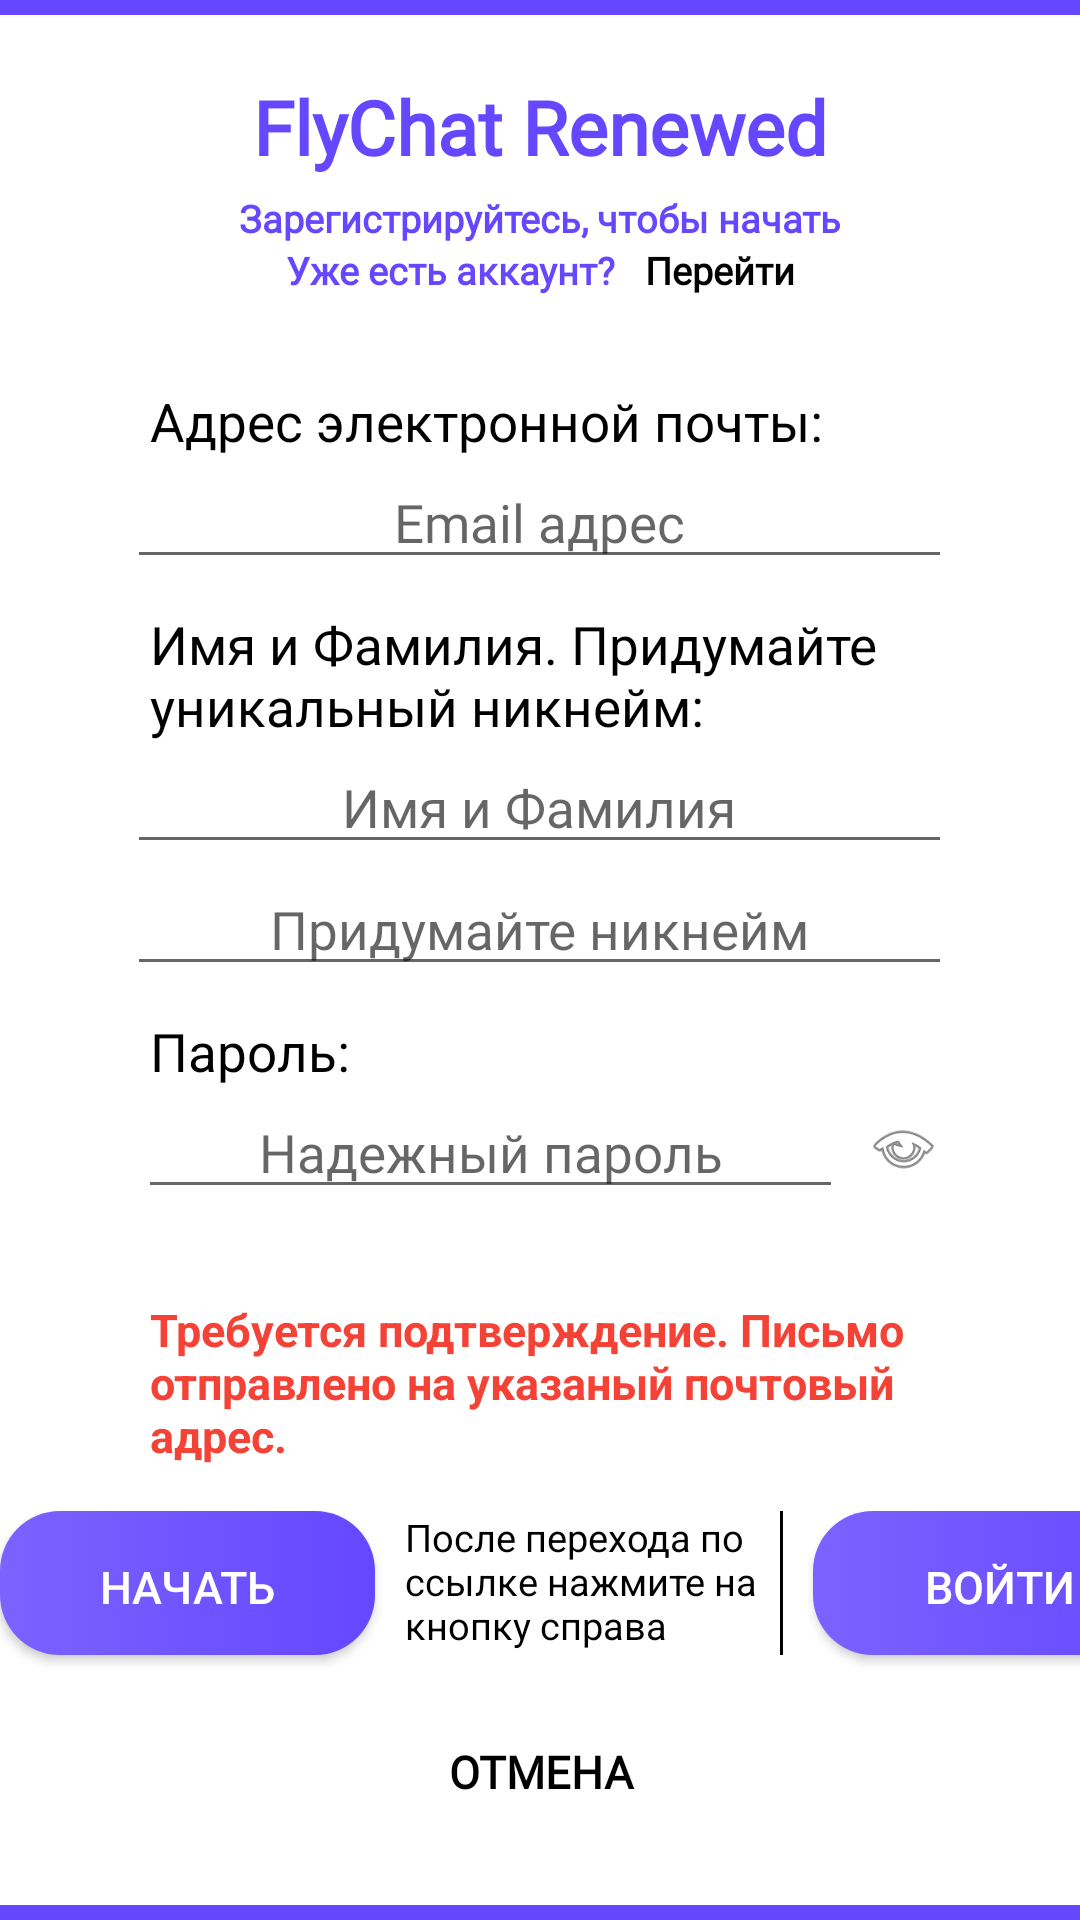

Produce the Android XML layout that renders to this screen, including the resource entries it uses.
<!-- AndroidManifest.xml: application theme Theme.FlyChat -->
<!-- res/layout/activity_registration.xml -->
<?xml version="1.0" encoding="utf-8"?>
<LinearLayout xmlns:android="http://schemas.android.com/apk/res/android"
    android:layout_width="match_parent"
    android:layout_height="match_parent"
    android:background="?attr/colorPrimaryVariant"
    android:gravity="center"
    android:orientation="vertical"
    android:paddingTop="5sp"
    android:paddingBottom="5sp">

    <ScrollView
        android:layout_width="match_parent"
        android:layout_height="match_parent"
        android:background="?attr/colorOnPrimary"
        android:fillViewport="true">

        <LinearLayout
            android:layout_width="match_parent"
            android:layout_height="match_parent"
            android:background="?attr/colorOnPrimary"
            android:gravity="center"
            android:orientation="vertical">

            <TextView
                style="@style/Font"
                android:layout_width="match_parent"
                android:layout_height="wrap_content"
                android:layout_marginLeft="30sp"
                android:layout_marginTop="10sp"
                android:layout_marginRight="30sp"
                android:layout_marginBottom="5sp"
                android:gravity="center"
                android:text="@string/welcome_message1"
                android:textColor="?attr/colorPrimaryVariant"
                android:textSize="25sp"
                android:textStyle="bold" />

            <TextView
                style="@style/FontThinner"
                android:layout_width="match_parent"
                android:layout_height="wrap_content"
                android:layout_marginLeft="30sp"
                android:layout_marginRight="30sp"
                android:gravity="center"
                android:text="@string/welcome_message2"
                android:textColor="?attr/colorPrimaryVariant"
                android:textSize="12.5sp"
                android:textStyle="bold" />

            <LinearLayout
                android:layout_width="wrap_content"
                android:layout_height="wrap_content"
                android:layout_marginLeft="30sp"
                android:layout_marginRight="30sp"
                android:layout_marginBottom="30sp"
                android:orientation="horizontal">

                <TextView
                    style="@style/FontThinner"
                    android:layout_width="match_parent"
                    android:layout_height="wrap_content"
                    android:layout_marginEnd="10sp"
                    android:gravity="center"
                    android:text="@string/already_have_account"
                    android:textColor="?attr/colorPrimaryVariant"
                    android:textSize="12.5sp"
                    android:textStyle="bold" />

                <TextView
                    android:id="@+id/have_account"
                    style="@style/Font"
                    android:layout_width="wrap_content"
                    android:layout_height="match_parent"
                    android:layout_gravity="center"
                    android:fontFamily="@font/montserrat_medium"
                    android:text="Перейти"
                    android:textColor="@color/black"
                    android:textSize="12.5sp"
                    android:textStyle="bold" />

            </LinearLayout>


            <TextView
                android:layout_width="match_parent"
                android:layout_height="wrap_content"
                android:layout_marginLeft="50sp"
                android:layout_marginRight="50sp"
                android:gravity="left"
                android:text="@string/above_email_address"
                android:textColor="?attr/colorOnSecondary"
                android:textSize="17.5sp" />

            <EditText
                android:id="@+id/set_email"
                style="@style/FontThinner"
                android:layout_width="275sp"
                android:layout_height="wrap_content"
                android:layout_marginBottom="10sp"
                android:gravity="center"
                android:hint="@string/email_address"
                android:importantForAutofill="no"
                android:inputType="textEmailAddress"
                android:textSize="17.5sp" />

            <TextView
                android:layout_width="match_parent"
                android:layout_height="wrap_content"
                android:layout_marginLeft="50sp"
                android:layout_marginRight="50sp"
                android:gravity="left"
                android:text="@string/above_name_surname"
                android:textColor="?attr/colorOnSecondary"
                android:textSize="17.5sp" />

            

            <EditText
                android:id="@+id/set_name"
                style="@style/FontThinner"
                android:layout_width="275sp"
                android:layout_height="wrap_content"
                android:digits="abcdefghijklmnopqrstuvwxyz_ABCDEFGHIJKLMNOPQRSTUVWXYZ абвгдеёжзийклмнопрстуфхцчшщъыьэюяАБВГДЕЁЖЗИЙКЛМНОПРСТУФХЦЧШЩЪЫЬЭЮЯ"
                android:gravity="center"
                android:hint="@string/name_surname"
                android:importantForAutofill="no"
                android:inputType="text"
                android:textSize="17.5sp" />

            <EditText
                android:id="@+id/set_nick"
                style="@style/FontThinner"
                android:layout_width="275sp"
                android:layout_height="wrap_content"
                android:layout_marginBottom="10sp"
                android:digits="0123456789.abcdefghijklmnopqrstuvwxyz_ABCDEFGHIJKLMNOPQRSTUVWXYZ"
                android:gravity="center"
                android:hint="@string/nickname"
                android:importantForAutofill="no"
                android:inputType="text"
                android:textSize="17.5sp" />

            <TextView
                android:layout_width="match_parent"
                android:layout_height="wrap_content"
                android:layout_marginLeft="50sp"
                android:layout_marginRight="50sp"
                android:gravity="left"
                android:text="@string/above_password"
                android:textColor="?attr/colorOnSecondary"
                android:textSize="17.5sp" />

            

            <LinearLayout
                android:layout_width="wrap_content"
                android:layout_height="wrap_content"
                android:layout_marginBottom="30sp"
                android:orientation="horizontal">

                <EditText
                    android:id="@+id/set_password"
                    style="@style/FontThinner"
                    android:layout_width="235sp"
                    android:layout_height="wrap_content"
                    android:digits="0123456789.abcdefghijklmnopqrstuvwxyz_ABCDEFGHIJKLMNOPQRSTUVWXYZ"
                    android:gravity="center"
                    android:hint="@string/strong_password"
                    android:importantForAutofill="no"
                    android:inputType="textPassword"
                    android:textSize="17.5sp" />

                <Button
                    android:id="@+id/btn_view_password"
                    style="@style/Widget.AppCompat.Button.Borderless.Colored"
                    android:layout_width="25sp"
                    android:layout_height="25sp"
                    android:layout_gravity="center"
                    android:layout_marginStart="7.5sp"
                    android:background="@android:drawable/ic_menu_view" />

            </LinearLayout>

            <TextView
                android:id="@+id/alaalarm"
                android:layout_width="match_parent"
                android:layout_height="wrap_content"
                android:layout_marginLeft="50sp"
                android:layout_marginRight="50sp"
                android:layout_marginBottom="15sp"
                android:gravity="left"
                android:text="@string/alarm_reg"
                android:textColor="#F44336"
                android:textSize="15sp"
                android:textStyle="bold" />

            <LinearLayout
                android:layout_width="wrap_content"
                android:layout_height="wrap_content"
                android:clipChildren="false"
                android:orientation="horizontal">

                <androidx.appcompat.widget.AppCompatButton
                    android:id="@+id/btn_register"
                    style="@style/ButtonStyle"
                    android:layout_width="125sp"
                    android:layout_height="wrap_content"
                    android:layout_marginEnd="10sp"
                    android:layout_marginBottom="15sp"
                    android:text="@string/get_link"
                    android:textColor="@color/white"
                    android:textSize="15sp" />

                <TextView
                    android:id="@+id/replacement_register"
                    android:layout_width="125sp"
                    android:layout_height="match_parent"
                    android:text="@string/after_gone_btn"
                    android:textColor="@color/black"
                    android:textSize="12.5sp" />

                <View
                    android:layout_width="1dp"
                    android:layout_height="match_parent"
                    android:layout_marginEnd="10sp"
                    android:layout_marginBottom="15sp"
                    android:background="@color/black" />

                <androidx.appcompat.widget.AppCompatButton
                    android:id="@+id/btn_sign_in"
                    style="@style/ButtonStyle"
                    android:layout_width="125sp"
                    android:layout_height="wrap_content"
                    android:layout_marginBottom="15sp"
                    android:text="@string/sign_in"
                    android:textColor="@color/white"
                    android:textSize="15sp" />

            </LinearLayout>

            <Button
                android:id="@+id/btn_cancel"
                style="@style/Widget.AppCompat.Button.Borderless.Colored"
                android:layout_width="wrap_content"
                android:layout_height="wrap_content"
                android:layout_gravity="center"
                android:layout_marginBottom="10sp"
                android:fontFamily="@font/montserrat_medium"
                android:text="@string/cancel"
                android:textColor="@color/black"
                android:textSize="15sp"
                android:textStyle="bold" />

        </LinearLayout>
    </ScrollView>

</LinearLayout>
<!-- resources referenced by this layout -->
<resources>
  <color name="black">#FF000000</color>
  <color name="white">#FFFFFFFF</color>
  <string name="above_email_address">Адрес электронной почты:</string>
  <string name="above_name_surname">Имя и Фамилия. Придумайте уникальный никнейм:</string>
  <string name="above_password">Пароль:</string>
  <string name="after_gone_btn">После перехода по ссылке нажмите на кнопку справа</string>
  <string name="alarm_data">Данные изменить нельзя!</string>
  <string name="alarm_password">Не сообщайте пароль никому!</string>
  <string name="alarm_reg">Требуется подтверждение. Письмо отправлено на указаный почтовый адрес.</string>
  <string name="already_have_account">Уже есть аккаунт?</string>
  
      //SignInActivity
  <string name="cancel">Отмена</string>
  <string name="email_address">Email адрес</string>
  <string name="get_link">Начать</string>
  <string name="name_surname">Имя и Фамилия</string>
  <string name="nickname">Придумайте никнейм</string>
  <string name="sign_in">Войти</string>
  <string name="strong_password">Надежный пароль</string>
  <string name="welcome_message1">FlyChat Renewed</string>
  <string name="welcome_message2">Зарегистрируйтесь, чтобы начать</string>
  <style name="ButtonStyle">
          <item name="android:background">@drawable/btn_selector</item>
          
          <item name="android:paddingEnd">15sp</item>
          <item name="android:paddingStart">15sp</item>
      </style>
  <style name="Font" parent="@android:style/TextAppearance">
          <item name="android:fontFamily" type="">@font/montserrat_bold</item>
      </style>
  <style name="FontThinner" parent="@android:style/TextAppearance">
          <item name="android:fontFamily" type="">@font/montserrat_medium</item>
      </style>
  <style name="Theme.FlyChat" parent="Theme.MaterialComponents.DayNight">
  
          <item name="colorPrimary">@color/main_dark_purple</item>
          <item name="colorPrimaryVariant">@color/main_dark_purple</item>
          <item name="colorOnPrimary">@color/white</item>
  
          <item name="colorSecondary">#808080</item>
          <item name="colorSecondaryVariant">#595959</item>
          <item name="colorOnSecondary">@color/black</item>
  
          <item name="android:statusBarColor" tools:targetApi="l">?attr/colorPrimaryVariant</item>
  
      </style>
  <!-- drawable btn_selector (drawable) -->
  <?xml version="1.0" encoding="utf-8"?>
  <selector
      xmlns:android="http://schemas.android.com/apk/res/android">
  
      <item
          android:state_pressed="true"
          android:state_enabled="true"
          android:drawable="@drawable/btn_pressed"/>
  
      <item
          android:drawable="@drawable/btn_system"/>
  
  </selector>
  <color name="main_dark_purple">#6547FF</color>
  <!-- drawable btn_pressed (drawable) -->
  <shape
      xmlns:android="http://schemas.android.com/apk/res/android"
      android:shape="rectangle">
  
      <corners android:radius="20sp" />
  
      <gradient
          android:endColor="@color/main_dark_pink"
          android:startColor="@color/main_pink"
          android:angle="0" />
  
      <padding
          android:bottom="5sp"
          android:left="7.5sp"
          android:right="7.5sp"
          android:top="7.5sp">
      </padding>
  
  </shape>
  <!-- drawable btn_system (drawable) -->
  <shape
      xmlns:android="http://schemas.android.com/apk/res/android"
      android:shape="rectangle">
  
      <corners android:radius="20sp" />
  
      <gradient
          android:endColor="@color/main_dark_purple"
          android:startColor="@color/main_purple"
          android:angle="0" />
  
      <padding
          android:bottom="5sp"
          android:left="7.5sp"
          android:right="7.5sp"
          android:top="7.5sp">
      </padding>
  
  </shape>
  <color name="main_dark_pink">#A386FA</color>
  <color name="main_pink">#B49CFB</color>
  <color name="main_purple">#7C62FF</color>
</resources>
